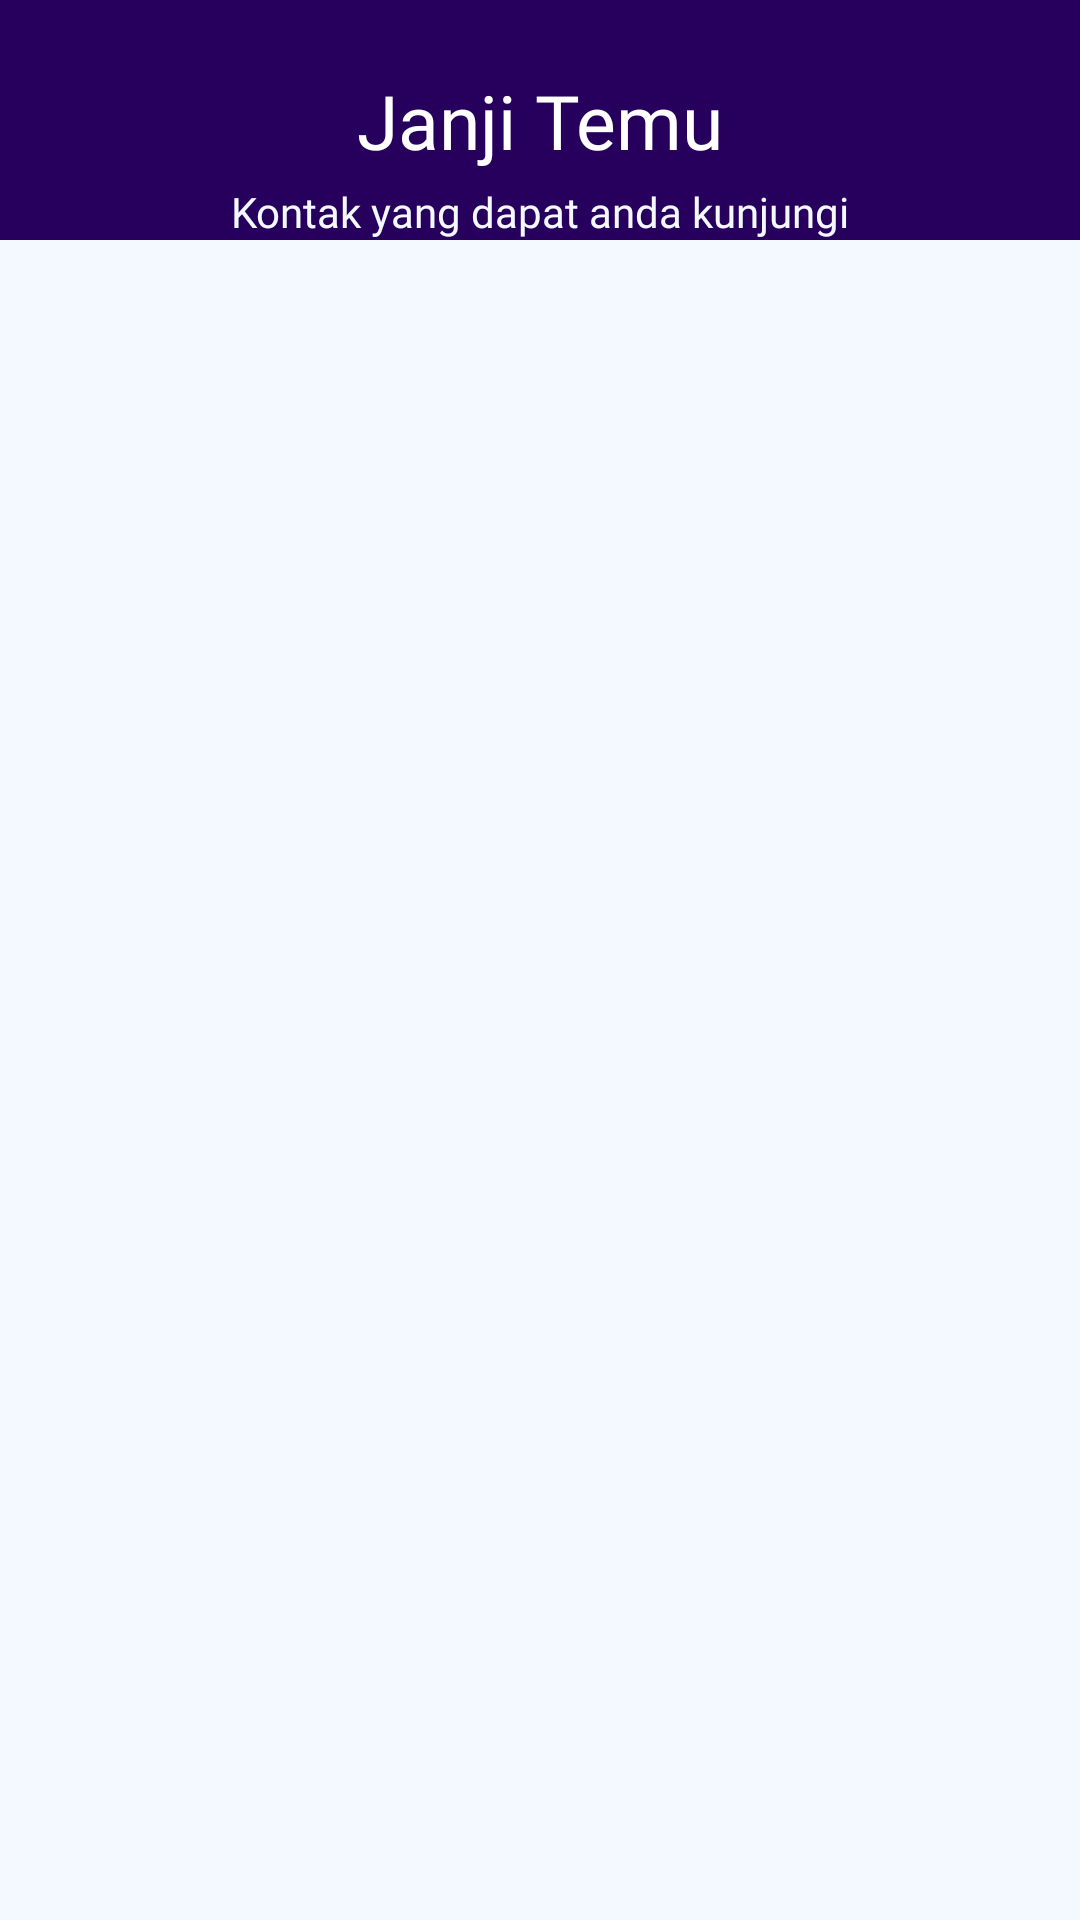

Produce the Android XML layout that renders to this screen, including the resource entries it uses.
<!-- AndroidManifest.xml: activity theme Theme.AppCompat.NoActionBar -->
<!-- res/layout/activity_janji_temu.xml -->
<?xml version="1.0" encoding="utf-8"?>
<layout xmlns:android="http://schemas.android.com/apk/res/android"
    xmlns:app="http://schemas.android.com/apk/res-auto"
    xmlns:tools="http://schemas.android.com/tools">
    <data>
        <variable
            name="janjitemu"
            type="com.celestial.layang.janjiTemu.JanjiTemuActivity" />
    </data>
    <androidx.core.widget.NestedScrollView
        android:layout_width="match_parent"
        android:layout_height="wrap_content"
        android:fillViewport="true"
        android:background="@color/primary_color">

        <androidx.constraintlayout.widget.ConstraintLayout
            android:layout_width="match_parent"
            android:layout_height="match_parent"
            android:background="@color/primary_color">

            <View
                android:id="@+id/view"
                android:layout_width="match_parent"
                android:layout_height="80dp"
                android:background="@color/secondary_color"
                app:layout_constraintEnd_toEndOf="parent"
                app:layout_constraintStart_toStartOf="parent"
                app:layout_constraintTop_toTopOf="parent" />

            <ImageButton
                android:id="@+id/button_back"
                style="@style/CustomButtonStyle"
                android:layout_width="wrap_content"
                android:layout_height="wrap_content"
                android:layout_marginStart="24dp"
                android:src="@drawable/baseline_arrow_back_24"
                app:layout_constraintBottom_toBottomOf="@+id/view"
                app:layout_constraintStart_toStartOf="parent"
                app:layout_constraintTop_toTopOf="parent" />
            <TextView
                android:id="@+id/header"
                android:layout_width="wrap_content"
                android:layout_height="wrap_content"
                android:fontFamily="@font/poppins_semibold"
                android:text="Janji Temu"
                android:textColor="@color/white"
                android:textSize="25sp"
                app:layout_constraintBottom_toBottomOf="@+id/view"
                app:layout_constraintEnd_toEndOf="parent"
                app:layout_constraintVertical_bias="0.5"
                app:layout_constraintStart_toStartOf="parent"
                app:layout_constraintTop_toTopOf="@id/view" />

            <TextView
                style="@style/text"
                android:layout_width="wrap_content"
                android:layout_height="wrap_content"
                android:text="Kontak yang dapat anda kunjungi"
                android:textColor="@color/primary_color"
                app:layout_constraintBottom_toBottomOf="@id/view"
                app:layout_constraintEnd_toEndOf="parent"
                app:layout_constraintStart_toStartOf="parent"
                app:layout_constraintTop_toBottomOf="@id/header"
                app:layout_constraintVertical_bias="1" />

            <androidx.recyclerview.widget.RecyclerView
                android:id="@+id/listkontak"
                android:layout_width="330dp"
                android:layout_height="wrap_content"
                android:layout_marginTop="20dp"
                android:nestedScrollingEnabled="false"
                tools:listitem="@layout/item_kontak"
                app:layoutManager="androidx.recyclerview.widget.LinearLayoutManager"
                app:layout_constraintVertical_bias="0"
                app:layout_constraintEnd_toEndOf="parent"
                app:layout_constraintStart_toStartOf="parent"
                app:layout_constraintTop_toBottomOf="@+id/view" />

        </androidx.constraintlayout.widget.ConstraintLayout>
    </androidx.core.widget.NestedScrollView>
</layout>
<!-- res/layout/item_kontak.xml (included above) -->
<?xml version="1.0" encoding="utf-8"?>
<layout xmlns:android="http://schemas.android.com/apk/res/android"
    xmlns:app="http://schemas.android.com/apk/res-auto">
    <data>
        <variable
            name="Kontak"
            type="com.celestial.layang.janjiTemu.KontakModel" />
    </data>
<LinearLayout
    android:layout_width="match_parent"
    android:layout_height="75dp"
    android:orientation="horizontal"
    android:layout_marginBottom="20dp"
    android:background="@drawable/bgrounded">

    <com.makeramen.roundedimageview.RoundedImageView
        app:riv_corner_radius="10dp"
        android:id="@+id/photoprofile"
        android:layout_width="75dp"
        android:layout_height="match_parent"/>
    <LinearLayout
        android:layout_width="match_parent"
        android:layout_height="match_parent"
        android:orientation="vertical"
        android:layout_marginLeft="10dp">
        <TextView
            android:layout_width="match_parent"
            android:layout_height="wrap_content"
            android:text="@{Kontak.nama}"
            android:fontFamily="@font/poppins_semibold"
            android:textSize="18sp"
            android:textColor="@color/secondary_color"/>
        <TextView
            android:layout_width="match_parent"
            android:layout_height="wrap_content"
            android:text="@{Kontak.pangkat}"
            android:fontFamily="@font/poppins_light"
            android:textSize="14sp"
            android:textColor="@color/black"/>

    </LinearLayout>
    
</LinearLayout>
</layout>
<!-- resources referenced by this layout -->
<resources>
  <color name="black">#000000</color>
  <color name="primary_color">#F4F9FF</color>
  <color name="secondary_color">#27005D</color>
  <color name="white">#FFFFFF</color>
  <!-- drawable bgrounded (drawable) -->
  <layer-list xmlns:android="http://schemas.android.com/apk/res/android">
      <item>
          <shape android:shape="rectangle">
              <solid android:color="#DDECFB" /> 
              <corners android:radius="15dp" /> 
          </shape>
      </item>
  </layer-list>
  <style name="CustomButtonStyle">
          <item name="android:background">@drawable/button_preset</item> 
          <item name="android:textSize">20sp</item> 
          <item name="android:textColor">@color/primary_color</item> 
          <item name="android:fontFamily">@font/poppins_semibold</item> 
      </style>
  <style name="text">
          <item name="android:textColor">@color/secondary_color</item>
          <item name="fontFamily">@font/poppins_regular</item>
          <item name="android:textSize">14sp</item>
          <item name="android:gravity">center</item>
      </style>
  <!-- drawable button_preset (drawable) -->
  <layer-list xmlns:android="http://schemas.android.com/apk/res/android">
      <item>
          <shape android:shape="rectangle">
              <solid android:color="@color/secondary_color" /> 
              <corners android:radius="25dp" /> 
          </shape>
      </item>
  </layer-list>
</resources>
